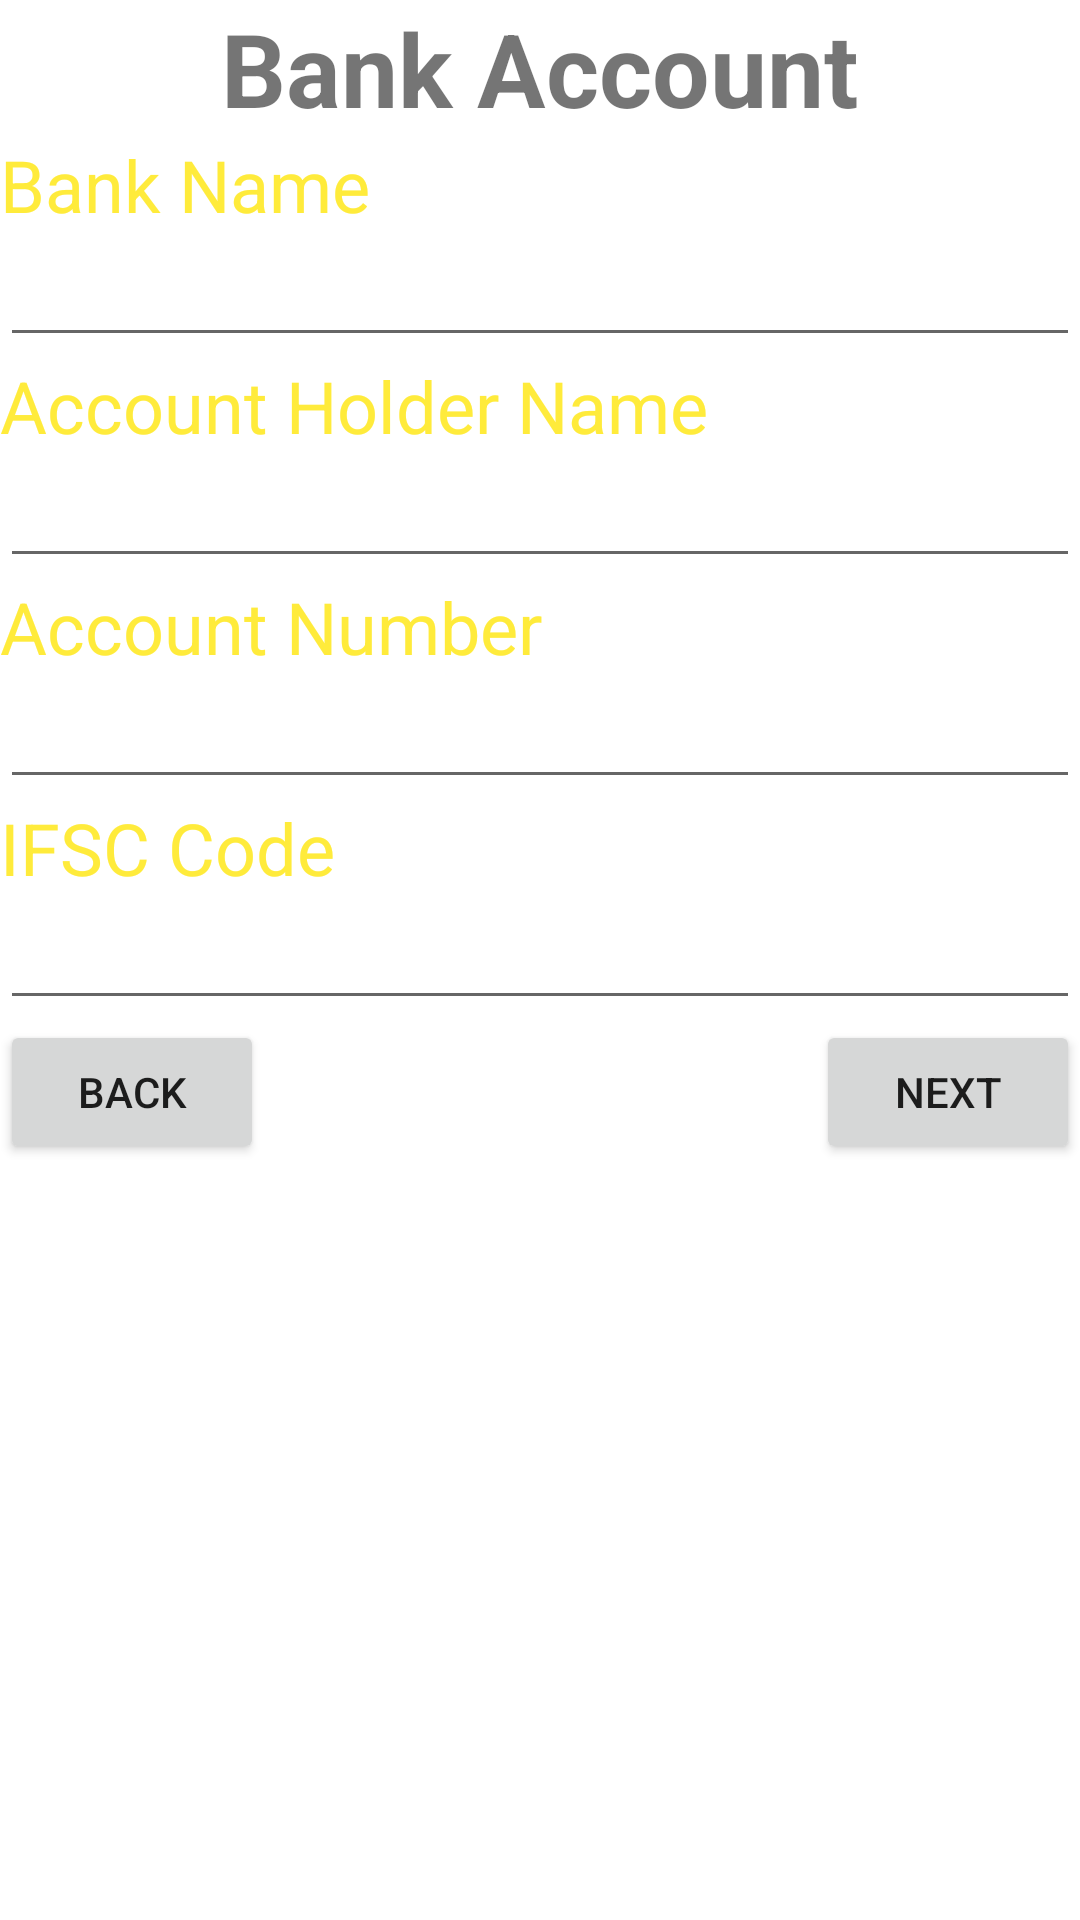

The Android layout XML behind this screen, and the referenced resources:
<!-- AndroidManifest.xml: application theme Theme.Saample -->
<!-- res/layout/activity_bankaccount.xml -->
<?xml version="1.0" encoding="utf-8"?>
<LinearLayout xmlns:android="http://schemas.android.com/apk/res/android"
    android:layout_width="match_parent"
    android:layout_height="match_parent"
    android:orientation="vertical">

    <TextView
        android:id="@+id/textView22"
        android:layout_width="match_parent"
        android:layout_height="wrap_content"
        android:text="Bank Account"
        android:textAlignment="center"
        android:textSize="34sp"
        android:textStyle="bold" />

    <TextView
        android:id="@+id/textView23"
        android:layout_width="match_parent"
        android:layout_height="wrap_content"
        android:text="Bank Name"
        android:textColor="#FFEB3B"
        android:textSize="24sp" />

    <EditText
        android:id="@+id/editTextTextPersonName17"
        android:layout_width="match_parent"
        android:layout_height="wrap_content"
        android:ems="10"
        android:inputType="textPersonName" />

    <TextView
        android:id="@+id/textView24"
        android:layout_width="match_parent"
        android:layout_height="wrap_content"
        android:text="Account Holder Name"
        android:textColor="#FFEB3B"
        android:textSize="24sp" />

    <EditText
        android:id="@+id/editTextTextPersonName18"
        android:layout_width="match_parent"
        android:layout_height="wrap_content"
        android:ems="10"
        android:inputType="textPersonName" />

    <TextView
        android:id="@+id/textView26"
        android:layout_width="match_parent"
        android:layout_height="wrap_content"
        android:text="Account Number"
        android:textColor="#FFEB3B"
        android:textSize="24sp" />

    <EditText
        android:id="@+id/editTextTextPersonName19"
        android:layout_width="match_parent"
        android:layout_height="wrap_content"
        android:ems="10"
        android:inputType="textPersonName" />

    <TextView
        android:id="@+id/textView27"
        android:layout_width="match_parent"
        android:layout_height="wrap_content"
        android:text="IFSC Code"
        android:textColor="#FFEB3B"
        android:textSize="24sp" />

    <EditText
        android:id="@+id/editTextTextPersonName20"
        android:layout_width="match_parent"
        android:layout_height="wrap_content"
        android:ems="10"
        android:inputType="textPersonName" />

    <LinearLayout
        android:layout_width="match_parent"
        android:layout_height="match_parent"
        android:orientation="horizontal">

        <Button
            android:id="@+id/button38"
            android:layout_width="wrap_content"
            android:layout_height="wrap_content"
            android:text="Back" />

        <LinearLayout
            android:layout_width="match_parent"
            android:layout_height="wrap_content"
            android:gravity="right"
            android:orientation="horizontal">

            <Button
                android:id="@+id/button40"
                android:layout_width="wrap_content"
                android:layout_height="wrap_content"
                android:text="Next" />
        </LinearLayout>
    </LinearLayout>

</LinearLayout>
<!-- resources referenced by this layout -->
<resources>
  <style name="Theme.Saample" parent="Theme.MaterialComponents.DayNight.DarkActionBar">
          
          <item name="colorPrimary">@color/purple_500</item>
          <item name="colorPrimaryVariant">@color/purple_700</item>
          <item name="colorOnPrimary">@color/white</item>
          
          <item name="colorSecondary">@color/teal_200</item>
          <item name="colorSecondaryVariant">@color/teal_700</item>
          <item name="colorOnSecondary">@color/black</item>
          
          <item name="android:statusBarColor">?attr/colorPrimaryVariant</item>
          
      </style>
  <!-- not gathered from this repository: default colours our renderer supplied (Android Studio template values) -->
  <color name="purple_500">#FF6200EE</color>
  <color name="purple_700">#FF3700B3</color>
  <color name="teal_200">#FF03DAC5</color>
  <color name="teal_700">#FF018786</color>
  <color name="black">#FF000000</color>
  <color name="white">#FFFFFFFF</color>
</resources>
